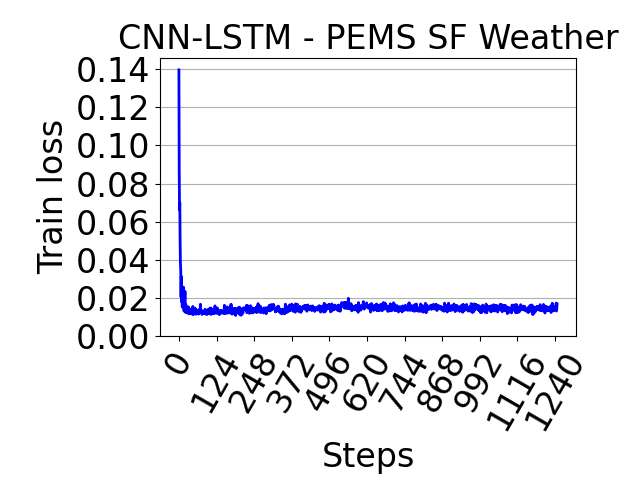

Values plotted in this chart, from the file beside it:
, 0
0, 0.1397
1, 0.08805
2, 0.06621
3, 0.06989
4, 0.04901
5, 0.03843
6, 0.03443
7, 0.02045
8, 0.03131
9, 0.01793
10, 0.02175
11, 0.01519
12, 0.01745
13, 0.01595
14, 0.02446
15, 0.02567
16, 0.0176
17, 0.01305
18, 0.01662
19, 0.01756
20, 0.02347
21, 0.01334
22, 0.01241
23, 0.01647
24, 0.0129
25, 0.0145
26, 0.01221
27, 0.01356
28, 0.01319
29, 0.01429
30, 0.01372
31, 0.01531
32, 0.01164
33, 0.01472
34, 0.01326
35, 0.0128
36, 0.01404
37, 0.01227
38, 0.01198
39, 0.01392
40, 0.01156
41, 0.01245
42, 0.01172
43, 0.01181
44, 0.01362
45, 0.01343
46, 0.01549
47, 0.01116
48, 0.01254
49, 0.01294
50, 0.01327
51, 0.01434
52, 0.01333
53, 0.01457
54, 0.01246
55, 0.01422
56, 0.01143
57, 0.01337
58, 0.01242
59, 0.01272
... 1,188 more rows
